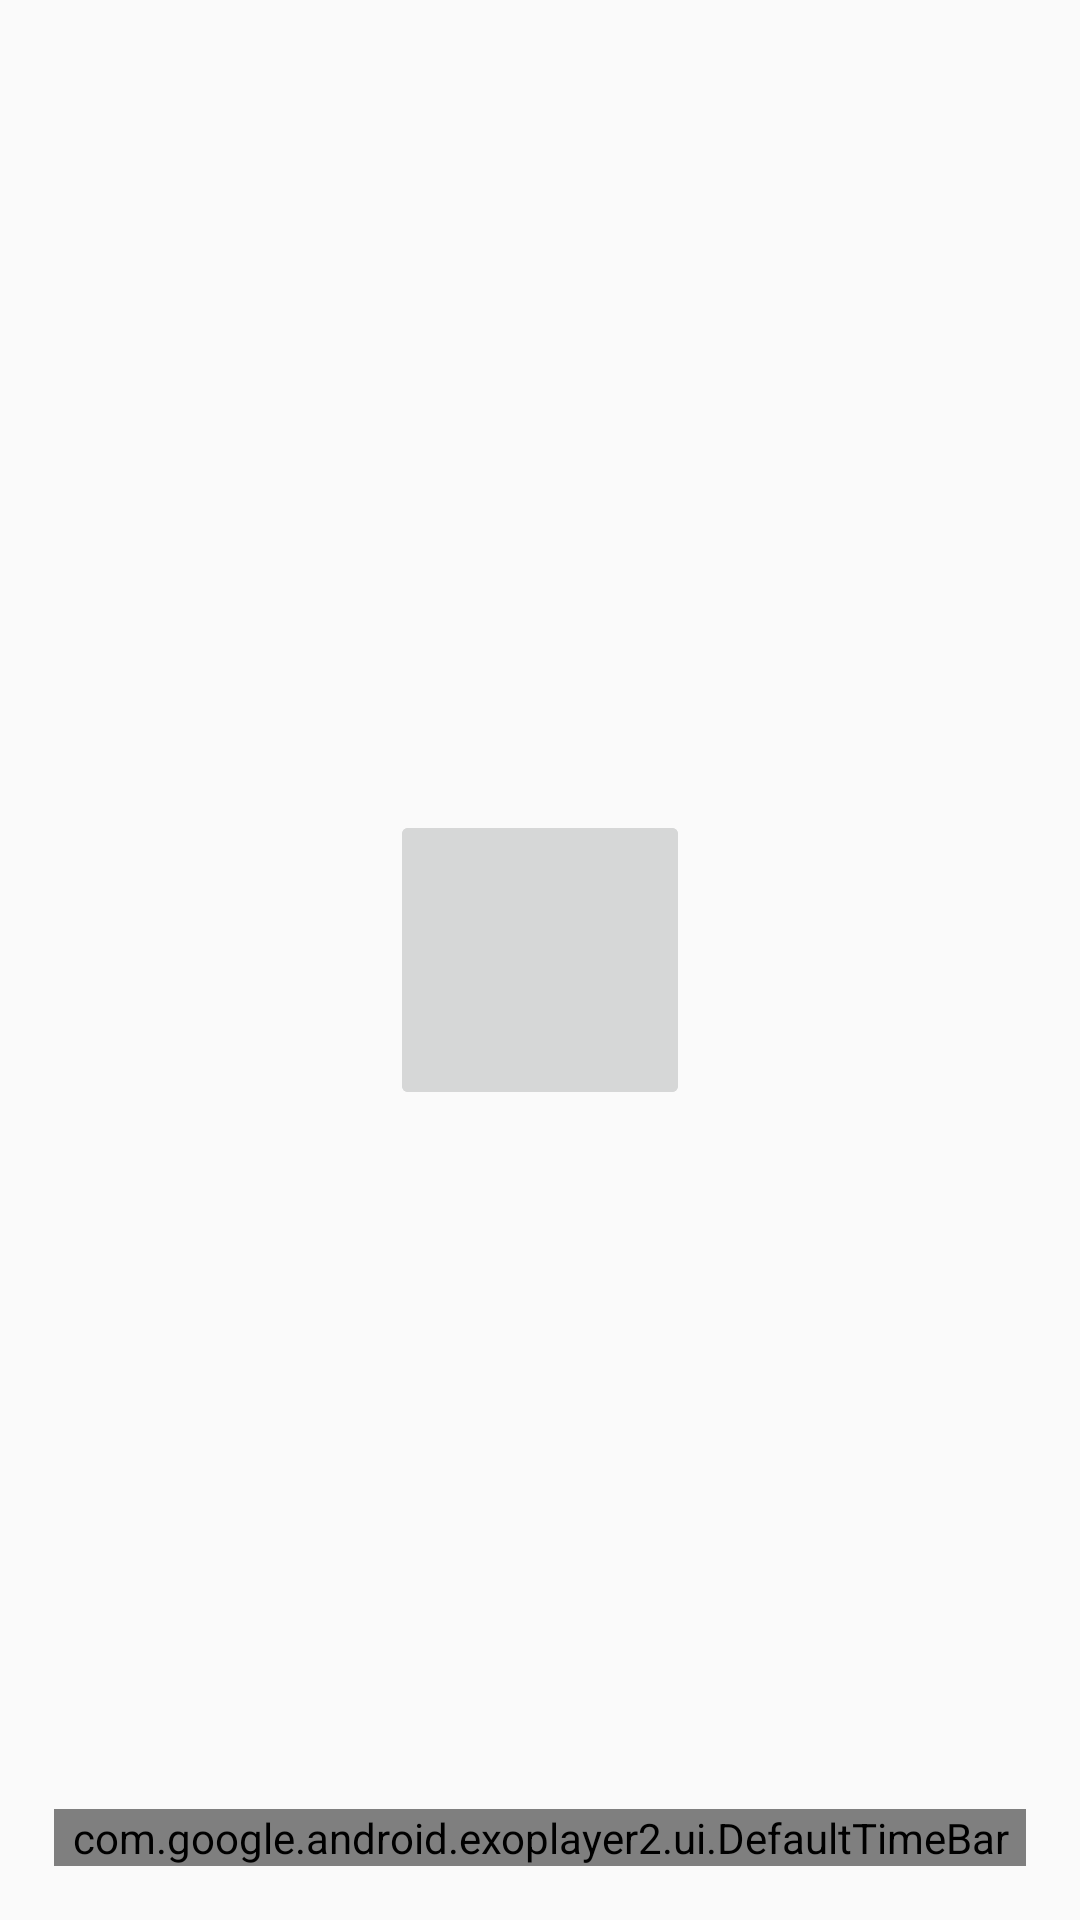

This screen was rendered from an Android layout file. Write that file and the resources it references.
<!-- AndroidManifest.xml: application theme AppTheme -->
<!-- res/layout/player_home.xml -->
<?xml version="1.0" encoding="utf-8"?>
<FrameLayout
    xmlns:android="http://schemas.android.com/apk/res/android" android:layout_width="match_parent"
    android:layout_height="match_parent">
    <ImageButton
        android:id="@+id/exo_play"
        style="@style/ExoMediaButton.Play"
        android:layout_width="100dp"
        android:layout_height="100dp"
        android:layout_gravity="center"
        />
    <ImageButton
        android:id="@+id/exo_pause"
        style="@style/ExoMediaButton.Pause"
        android:layout_width="100dp"
        android:layout_height="100dp"
        android:layout_gravity="center"/>
    <com.google.android.exoplayer2.ui.DefaultTimeBar
        android:id="@+id/exo_progress"
        android:layout_width="match_parent"
        android:layout_height="wrap_content"
        android:layout_gravity="bottom"
        android:layout_margin="18dp"/>

</FrameLayout>
<!-- resources referenced by this layout -->
<resources>
  <style name="AppTheme" parent="Theme.AppCompat.Light.NoActionBar">
          
          <item name="colorPrimary">@color/colorPrimary</item>
          <item name="colorPrimaryDark">@color/colorPrimaryDark</item>
          <item name="colorAccent">@color/colorAccent</item>
      </style>
  <color name="colorPrimary">#D6912C</color>
  <color name="colorPrimaryDark">#2259B8</color>
  <color name="colorAccent">#5568DF</color>
</resources>
